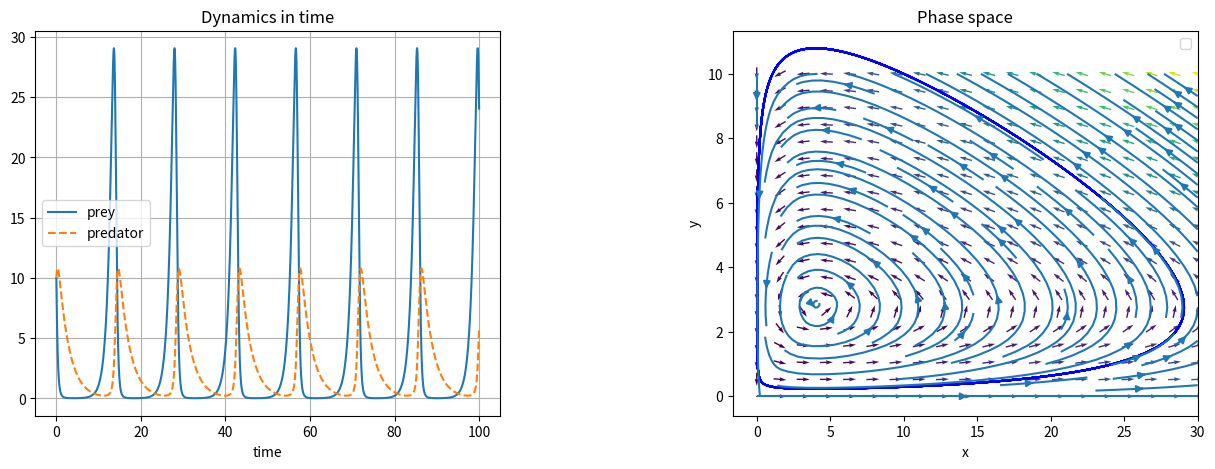

This figure's Python source:
# -*- coding: utf-8 -*-
"""
Created on Wed Nov 30 17:48:04 2022

[redacted]
"""

import numpy as np
import scipy.integrate
import matplotlib.pyplot as plt

# all the parateres taken from Wikipidia page on LV equations
alpha = 1.1  # prey growth rate 
beta = 0.4    # prey death rate 
gamma = 0.4 # predator death rate
delta = 0.1 # predator growth rate


# define system in terms of a Numpy array
def Sys(X, t=0):
    # here X[0] = x and x[1] = y    
    return np.array([ alpha*X[0] - beta*X[0]*X[1],
                     delta*X[0]*X[1] - gamma*X[1] ])


# generate 1000 linearly spaced numbers for x-axes
t = np.linspace(0, 100, num = 10000)
# initial values: x0 = 10, y0 = 10
Sys0 = np.array([10, 10])

# 1st figure plot evolution in time and in phase space side by side
det_solution = scipy.integrate.odeint(Sys, Sys0, t)
x = det_solution[:,0]
y = det_solution[:,1]

fig = plt.figure(figsize=(15,5))
fig.subplots_adjust(wspace = 0.5, hspace = 0.3)
ax1 = fig.add_subplot(1,2,1)
ax2 = fig.add_subplot(1,2,2)

ax1.plot(t,x, '-', label='prey')
ax1.plot(t,y, '--',label='predator')
ax1.set_title("Dynamics in time")
ax1.set_xlabel("time")
ax1.grid()
ax1.legend(loc='best')

ax2.plot(x, y, color="blue")
ax2.set_xlabel("x")
ax2.set_ylabel("y")  
ax2.set_title("Phase space")
ax2.grid()
plt.show()

# 2nd figure plot phase space as quiver plot
x = np.linspace(0, 30, 20)
y = np.linspace(0, 10, 20)

X1 , Y1  = np.meshgrid(x, y)                    # create a grid
DX1, DY1 = Sys([X1, Y1])                        # compute growth rate on the grid
M = (np.hypot(DX1, DY1))                        # norm growth rate 
M[ M == 0] = 1.                                 # avoid zero division errors 
DX1 /= M                                        # normalize each arrows
DY1 /= M

plt.quiver(X1, Y1, DX1, DY1, M, pivot='mid')

plt.legend()
plt.grid()
plt.show()

# 3rd figure plot phase space as stream plot showing trajectories more clearly
plt.streamplot(X1, Y1, DX1, DY1)
plt.show()





